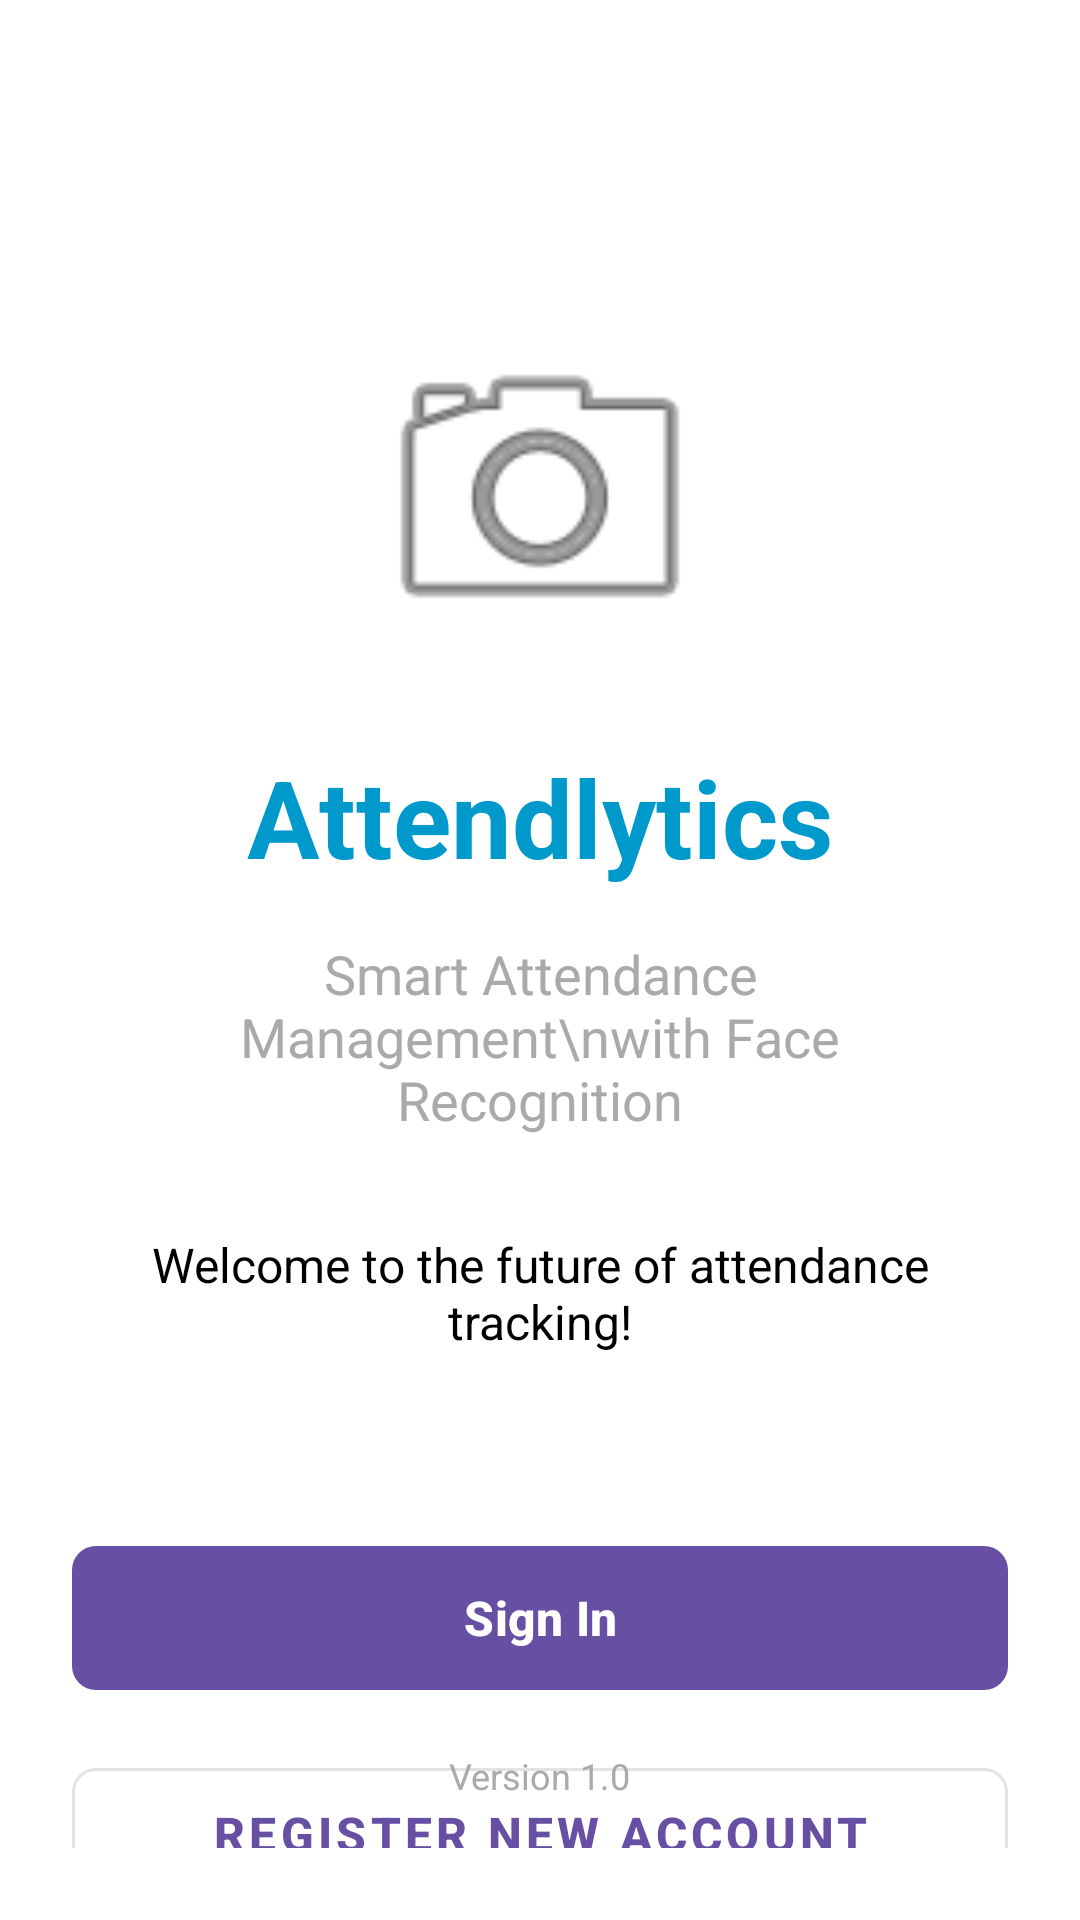

Produce the Android XML layout that renders to this screen, including the resource entries it uses.
<!-- AndroidManifest.xml: application theme Theme.Attendlytics -->
<!-- res/layout/fragment_welcome.xml -->
<?xml version="1.0" encoding="utf-8"?>
<androidx.constraintlayout.widget.ConstraintLayout xmlns:android="http://schemas.android.com/apk/res/android"
    xmlns:app="http://schemas.android.com/apk/res-auto"
    xmlns:tools="http://schemas.android.com/tools"
    android:layout_width="match_parent"
    android:layout_height="match_parent"
    android:background="@android:color/white"
    android:padding="24dp"
    tools:context=".WelcomeFragment">

    
    <ImageView
        android:id="@+id/imageViewLogo"
        android:layout_width="120dp"
        android:layout_height="120dp"
        android:layout_marginTop="80dp"
        android:background="@android:drawable/ic_menu_camera"
        android:contentDescription="App Logo"
        app:layout_constraintEnd_toEndOf="parent"
        app:layout_constraintStart_toStartOf="parent"
        app:layout_constraintTop_toTopOf="parent" />

    
    <TextView
        android:id="@+id/textViewAppTitle"
        android:layout_width="wrap_content"
        android:layout_height="wrap_content"
        android:text="Attendlytics"
        android:textSize="36sp"
        android:textStyle="bold"
        android:textColor="@android:color/holo_blue_dark"
        android:layout_marginTop="24dp"
        app:layout_constraintEnd_toEndOf="parent"
        app:layout_constraintStart_toStartOf="parent"
        app:layout_constraintTop_toBottomOf="@+id/imageViewLogo" />

    
    <TextView
        android:id="@+id/textViewSubtitle"
        android:layout_width="0dp"
        android:layout_height="wrap_content"
        android:text="Smart Attendance Management\nwith Face Recognition"
        android:textSize="18sp"
        android:textColor="@android:color/darker_gray"
        android:gravity="center"
        android:layout_marginTop="16dp"
        android:layout_marginStart="32dp"
        android:layout_marginEnd="32dp"
        app:layout_constraintEnd_toEndOf="parent"
        app:layout_constraintStart_toStartOf="parent"
        app:layout_constraintTop_toBottomOf="@+id/textViewAppTitle" />

    
    <TextView
        android:id="@+id/textViewWelcome"
        android:layout_width="0dp"
        android:layout_height="wrap_content"
        android:text="Welcome to the future of attendance tracking!"
        android:textSize="16sp"
        android:textColor="@android:color/black"
        android:gravity="center"
        android:layout_marginTop="32dp"
        android:layout_marginStart="24dp"
        android:layout_marginEnd="24dp"
        app:layout_constraintEnd_toEndOf="parent"
        app:layout_constraintStart_toStartOf="parent"
        app:layout_constraintTop_toBottomOf="@+id/textViewSubtitle" />

    
    <com.google.android.material.button.MaterialButton
        android:id="@+id/buttonSignIn"
        android:layout_width="0dp"
        android:layout_height="56dp"
        android:layout_marginTop="60dp"
        android:text="Sign In"
        android:textSize="16sp"
        android:textStyle="bold"
        app:cornerRadius="8dp"
        app:layout_constraintEnd_toEndOf="parent"
        app:layout_constraintStart_toStartOf="parent"
        app:layout_constraintTop_toBottomOf="@+id/textViewWelcome" />

    
    <com.google.android.material.button.MaterialButton
        android:id="@+id/buttonRegister"
        android:layout_width="0dp"
        android:layout_height="56dp"
        android:layout_marginTop="16dp"
        android:text="Register New Account"
        android:textSize="16sp"
        android:textStyle="bold"
        app:cornerRadius="8dp"
        style="@style/Widget.MaterialComponents.Button.OutlinedButton"
        app:layout_constraintEnd_toEndOf="parent"
        app:layout_constraintStart_toStartOf="parent"
        app:layout_constraintTop_toBottomOf="@+id/buttonSignIn" />

    
    <TextView
        android:id="@+id/textViewVersion"
        android:layout_width="wrap_content"
        android:layout_height="wrap_content"
        android:text="Version 1.0"
        android:textSize="12sp"
        android:textColor="@android:color/darker_gray"
        android:layout_marginBottom="16dp"
        app:layout_constraintBottom_toBottomOf="parent"
        app:layout_constraintEnd_toEndOf="parent"
        app:layout_constraintStart_toStartOf="parent" />

</androidx.constraintlayout.widget.ConstraintLayout>
<!-- resources referenced by this layout -->
<resources>
  <style name="Theme.Attendlytics" parent="Base.Theme.Attendlytics" />
  <style name="Base.Theme.Attendlytics" parent="Theme.Material3.DayNight.NoActionBar">
          
          
      </style>
</resources>
